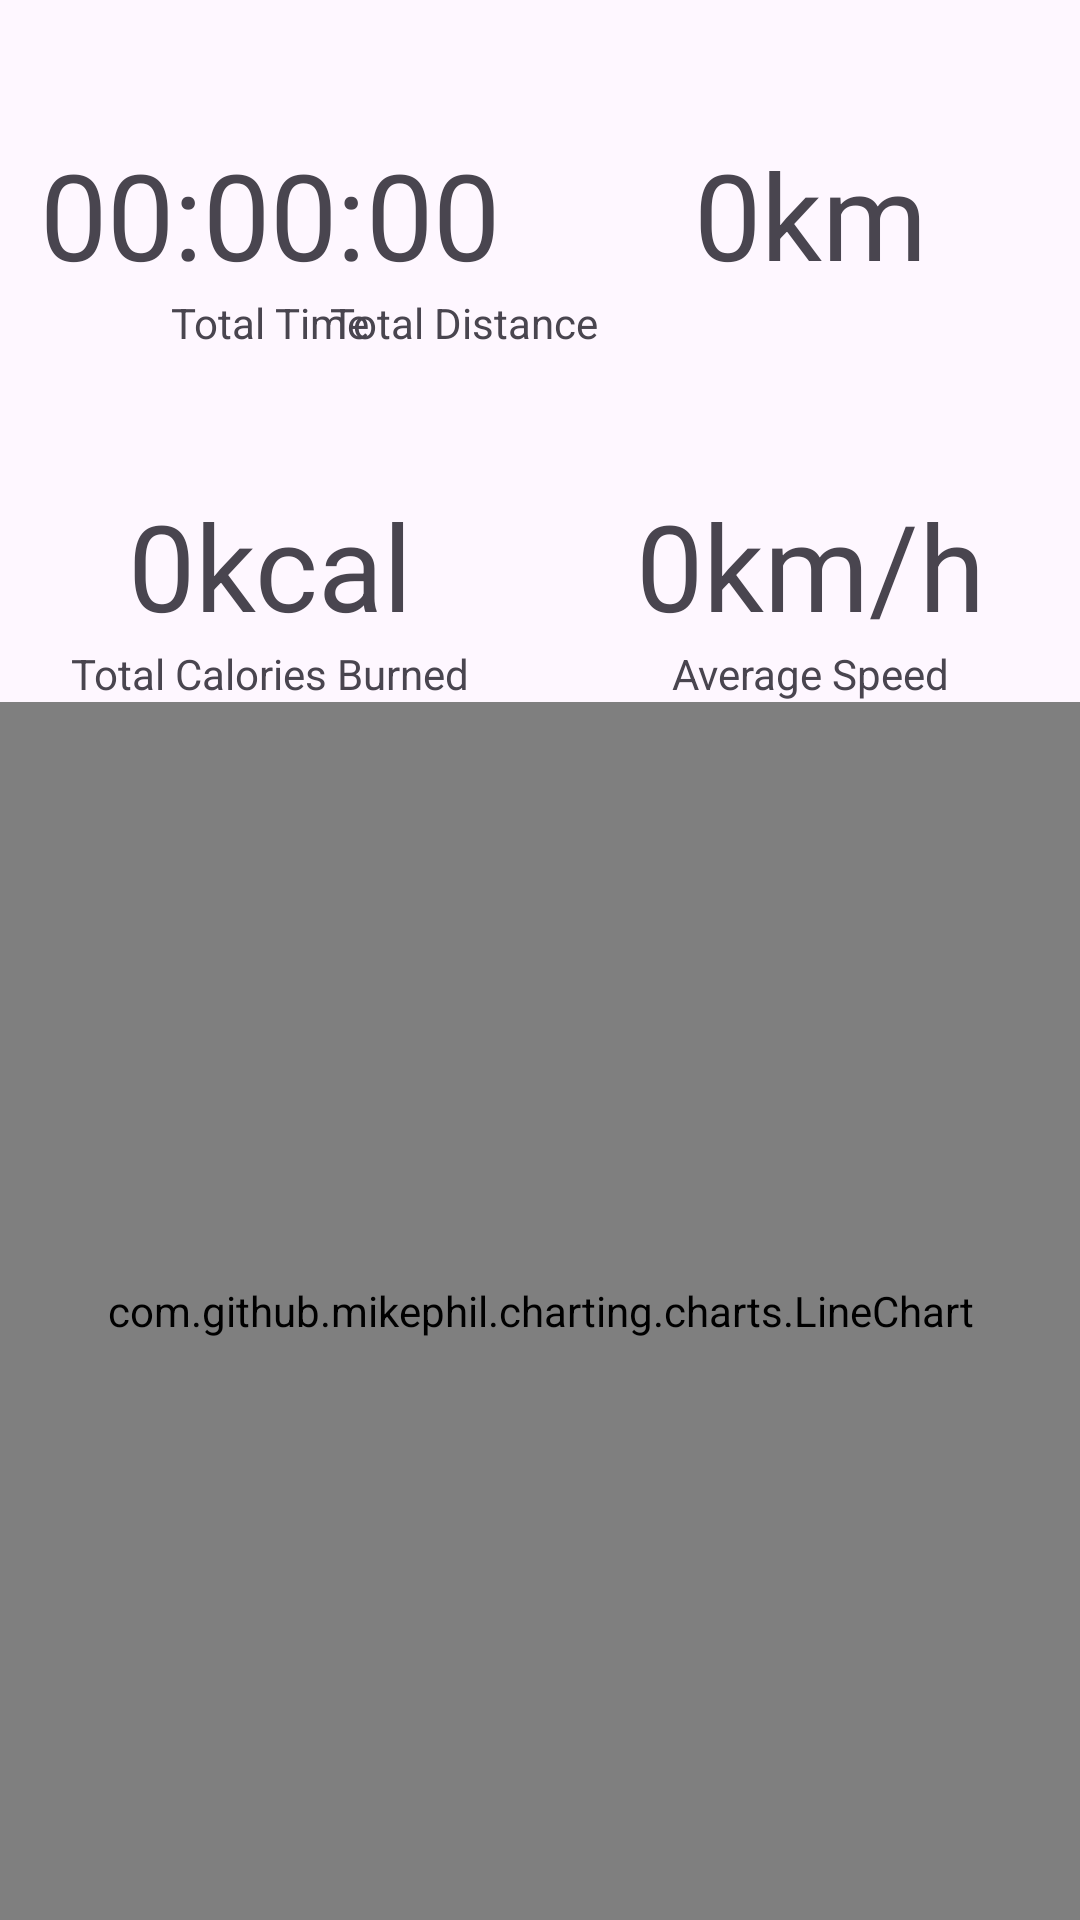

This screen was rendered from an Android layout file. Write that file and the resources it references.
<!-- AndroidManifest.xml: application theme Theme.TrackRunning -->
<!-- res/layout/fragment_statistics.xml -->
<?xml version="1.0" encoding="utf-8"?>
<androidx.constraintlayout.widget.ConstraintLayout xmlns:android="http://schemas.android.com/apk/res/android"
    xmlns:app="http://schemas.android.com/apk/res-auto"
    android:layout_width="match_parent"
    android:layout_height="match_parent">

    <com.google.android.material.textview.MaterialTextView
        android:id="@+id/tvTotalDistanceInfo"
        android:layout_width="wrap_content"
        android:layout_height="wrap_content"
        android:text="Total Distance"
        app:layout_constraintBottom_toTopOf="@+id/tvAverageSpeedInfo"
        app:layout_constraintEnd_toEndOf="@+id/tvTotalDistance"
        app:layout_constraintHorizontal_bias="0.5"
        app:layout_constraintStart_toStartOf="parent"
        app:layout_constraintTop_toTopOf="parent" />

    <com.google.android.material.textview.MaterialTextView
        android:id="@+id/tvTotalDistance"
        android:layout_width="wrap_content"
        android:layout_height="wrap_content"
        android:text="0km"
        android:textSize="40sp"
        app:layout_constraintBottom_toTopOf="@+id/tvTotalDistanceInfo"
        app:layout_constraintEnd_toEndOf="parent"
        app:layout_constraintStart_toStartOf="@+id/guideline2" />

    <com.google.android.material.textview.MaterialTextView
        android:id="@+id/tvTotalTimeInfo"
        android:layout_width="wrap_content"
        android:layout_height="wrap_content"
        android:text="Total Time"
        app:layout_constraintBottom_toTopOf="@+id/tvTotalCaloriesInfo"
        app:layout_constraintEnd_toEndOf="@+id/tvTotalTime"
        app:layout_constraintHorizontal_bias="0.5"
        app:layout_constraintStart_toStartOf="@+id/tvTotalTime"
        app:layout_constraintTop_toTopOf="parent" />

    <com.google.android.material.textview.MaterialTextView
        android:id="@+id/tvTotalTime"
        android:layout_width="wrap_content"
        android:layout_height="wrap_content"
        android:text="00:00:00"
        android:textSize="40sp"
        app:layout_constraintBottom_toTopOf="@+id/tvTotalTimeInfo"
        app:layout_constraintEnd_toStartOf="@+id/guideline2"
        app:layout_constraintStart_toStartOf="parent" />

    <com.google.android.material.textview.MaterialTextView
        android:id="@+id/tvTotalCaloriesInfo"
        android:layout_width="wrap_content"
        android:layout_height="wrap_content"
        android:text="Total Calories Burned"
        app:layout_constraintBottom_toTopOf="@+id/guideline"
        app:layout_constraintEnd_toEndOf="@+id/tvTotalCalories"
        app:layout_constraintHorizontal_bias="0.5"
        app:layout_constraintStart_toStartOf="@+id/tvTotalCalories"
        app:layout_constraintTop_toTopOf="parent" />

    <com.google.android.material.textview.MaterialTextView
        android:id="@+id/tvTotalCalories"
        android:layout_width="wrap_content"
        android:layout_height="wrap_content"
        android:text="0kcal"
        android:textSize="40sp"
        app:layout_constraintBottom_toTopOf="@+id/tvTotalCaloriesInfo"
        app:layout_constraintEnd_toStartOf="@+id/guideline2"
        app:layout_constraintStart_toStartOf="parent" />

    <com.google.android.material.textview.MaterialTextView
        android:id="@+id/tvAverageSpeedInfo"
        android:layout_width="wrap_content"
        android:layout_height="wrap_content"
        android:text="Average Speed"
        app:layout_constraintBottom_toTopOf="@+id/guideline"
        app:layout_constraintEnd_toEndOf="@+id/tvAverageSpeed"
        app:layout_constraintHorizontal_bias="0.5"
        app:layout_constraintStart_toStartOf="@+id/tvAverageSpeed"
        app:layout_constraintTop_toTopOf="parent" />

    <com.google.android.material.textview.MaterialTextView
        android:id="@+id/tvAverageSpeed"
        android:layout_width="wrap_content"
        android:layout_height="wrap_content"
        android:text="0km/h"
        android:textSize="40sp"
        app:layout_constraintBottom_toTopOf="@+id/tvAverageSpeedInfo"
        app:layout_constraintEnd_toEndOf="parent"
        app:layout_constraintStart_toStartOf="@+id/guideline2" />

    <androidx.constraintlayout.widget.Guideline
        android:id="@+id/guideline"
        android:layout_width="wrap_content"
        android:layout_height="wrap_content"
        android:orientation="horizontal"
        app:layout_constraintGuide_percent="0.7017784" />

    <androidx.constraintlayout.widget.Guideline
        android:id="@+id/guideline2"
        android:layout_width="wrap_content"
        android:layout_height="wrap_content"
        android:orientation="vertical"
        app:layout_constraintGuide_percent="0.5" />

    <com.github.mikephil.charting.charts.LineChart
        android:id="@+id/lineChart"
        android:layout_width="match_parent"
        android:layout_height="0dp"
        app:layout_constraintBottom_toBottomOf="parent"
        app:layout_constraintTop_toBottomOf="@+id/tvAverageSpeedInfo" />

</androidx.constraintlayout.widget.ConstraintLayout>
<!-- resources referenced by this layout -->
<resources>
  <style name="Theme.TrackRunning" parent="Base.Theme.TrackRunning" />
  <style name="Base.Theme.TrackRunning" parent="Theme.Material3.DayNight.NoActionBar">
          
  
          
      </style>
</resources>
